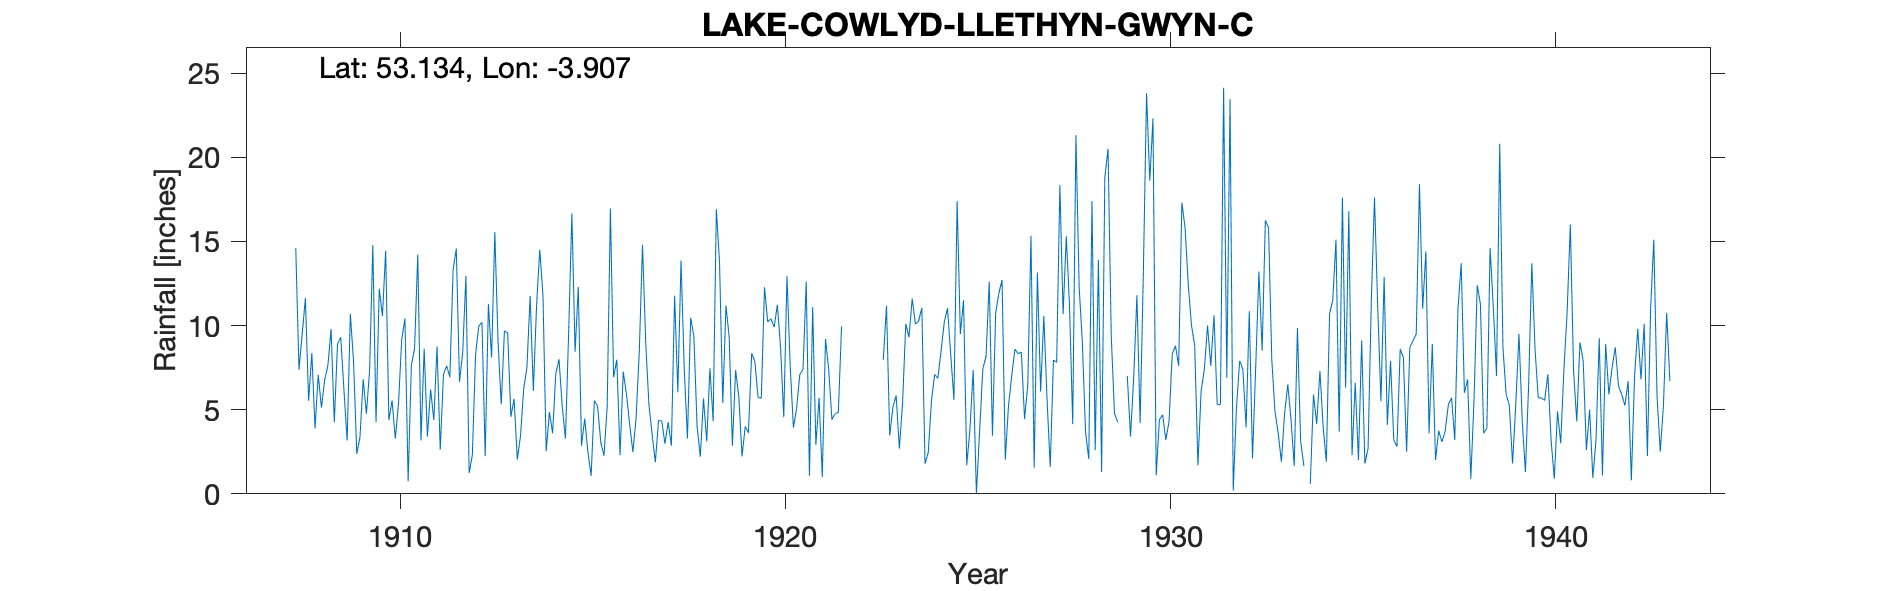

The data file committed next to this chart (first rows):
LAKE-COWLYD-LLETHYN-GWYN-C, , , , , , , , , , , , , , , , , , , , , , , 
Grid ref, SH725613, Long, -3.907, Lat, 53.13, Elevation, 1700, ft, , , , , , , , , , , , , , , 
Station no, 4347, , , , , , , , , , , , , , , , , , , , , , 
, 1900, 1901, 1902, 1903, 1904, 1905, 1906, 1907, 1908, 1909, 1910, 1911, 1912, 1913, 1914, 1915, 1916, 1917, 1918, 1919, 1920, 1921, 1922
January, , , , , , , , , 11.63, 6.18, 10.56, 3.17, 6.66, 9.06, 11.17, 8.44, 6.93, 3.53, 10.46, 9.3, 10.22, 12.61, 
February, , , , , , , , , 5.52, 3.17, 14.44, 8.61, 8.42, 5.32, 14.5, 12.29, 7.97, 1.88, 9.36, 2.86, 10.4, 1.08, 
March, , , , , , , , , 8.36, 10.69, 4.38, 3.4, 12.95, 9.68, 11.76, 2.86, 2.29, 4.36, 4.02, 7.35, 9.9, 11.09, 
April, , , , , , , , , 3.88, 7.86, 5.55, 6.2, 1.23, 9.56, 2.53, 4.47, 7.26, 4.32, 2.21, 5.75, 11.23, 2.91, 
May, , , , , , , , , 7.07, 2.37, 3.28, 4.39, 2.31, 4.57, 4.86, 2.48, 5.92, 2.98, 5.66, 2.23, 8.7, 5.7, 
June, , , , , , , , , 5.12, 3.37, 5.36, 8.75, 8.28, 5.65, 3.6, 1.07, 4.13, 4.26, 3.11, 4, 4.55, 1, 
July, , , , , , , , , 6.77, 6.81, 9.17, 2.62, 9.96, 2.04, 7.15, 5.54, 2.48, 2.86, 7.45, 3.63, 12.94, 9.2, 
August, , , , , , , , , 7.61, 4.76, 10.41, 7.1, 10.19, 3.44, 7.99, 5.21, 4.5, 11.77, 4.31, 8.35, 7.61, 7.38, 
September, , , , , , , , , 9.79, 7.34, 0.75, 7.6, 2.24, 6.25, 5.19, 3.07, 8.46, 6.04, 16.91, 7.84, 3.94, 4.41, 
October, , , , , , , , 14.6, 4.25, 14.78, 7.65, 6.93, 11.27, 7.5, 3.28, 2.26, 14.79, 13.86, 13.71, 5.72, 5.07, 4.77, 
November, , , , , , , , 7.37, 8.91, 4.26, 8.63, 13.3, 8.1, 11.76, 9.6, 5.17, 8.98, 7.43, 5.4, 5.68, 7.09, 4.84, 
December, , , , , , , , 9.5, 9.31, 12.19, 14.22, 14.57, 15.55, 6.12, 16.66, 16.95, 5.3, 3.29, 11.19, 12.27, 7.4, 9.95, 
Total, , , , , , , , , 88.22, 83.78, 94.4, 86.64, 97.16, 80.95, 98.29, 69.81, 79.01, 66.58, 93.79, 74.98, 99.05, 74.94, 86.76
1919 Oct IDR, , , , , , , , , , , , , , , , , , , , , , , 
1919 Dec IDR, , , , , , , , , , , , , , , , , , , , , , , 
1929 Mar Apr estimated, , , , , , , , , , , , , , , , , , , , , , , 
1934 Jan estimated, , , , , , , , , , , , , , , , , , , , , , , 
